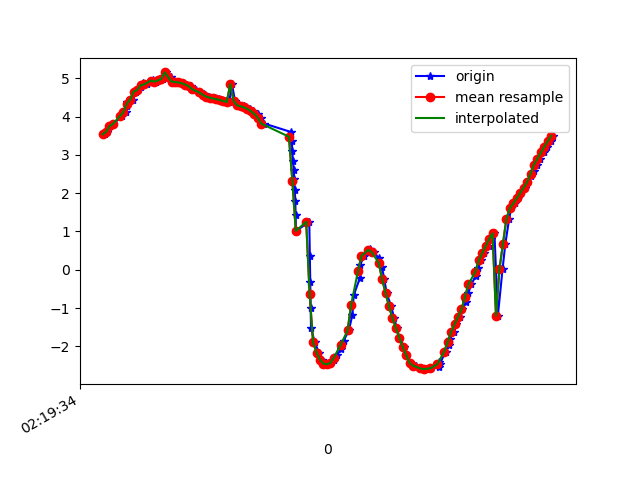

Source data for this figure (header and first rows):
1617848374957, 544018505849906, 3.535653, -3.483691, 8.450035
1617848374965, 544018525080676, 3.602, -3.615, 8.366
1617848374984, 544018544311446, 3.745, -3.615, 8.303
1617848375003, 544018563542216, 3.808, -3.647, 8.26
1617848375052, 544018582772986, 4.011, -3.66, 8.158
1617848375078, 544018602003756, 4.113, -3.645, 8.114
1617848375080, 544018621234526, 4.279, -3.812, 7.95
1617848375082, 544018640465296, 4.389, -3.803, 7.894
1617848375114, 544018659696066, 4.444, -3.875, 7.828
1617848375133, 544018678926836, 4.649, -3.952, 7.669
1617848375148, 544018698157606, 4.695, -3.965, 7.634
1617848375162, 544018717388376, 4.763, -4.127, 7.505
1617848375175, 544018736619146, 4.866, -4.17, 7.414
1617848375198, 544018755849916, 4.841, -4.229, 7.397
1617848375228, 544018775080686, 4.924, -4.442, 7.215
1617848375230, 544018794311456, 4.956, -4.497, 7.159
1617848375251, 544018813542226, 4.916, -4.588, 7.129
1617848375270, 544018832772996, 4.945, -4.792, 6.973
1617848375288, 544018852003766, 4.983, -4.831, 6.919
1617848375310, 544018871234536, 5.155, -3.541, 7.545
1617848375334, 544018890465306, 5.032, -4.401, 7.166
1617848375346, 544018909696076, 4.916, -5.009, 6.839
1617848375365, 544018928926846, 4.905, -5.039, 6.825
1617848375383, 544018948157616, 4.892, -5.07, 6.812
1617848375404, 544018967388386, 4.872, -5.104, 6.801
1617848375430, 544018986619156, 4.836, -5.147, 6.794
1617848375451, 544019005849926, 4.791, -5.206, 6.781
1617848375460, 544019025080696, 4.74, -5.28, 6.76
1617848375479, 544019044311466, 4.686, -5.361, 6.734
1617848375500, 544019063542236, 4.634, -5.442, 6.704
1617848375527, 544019082773006, 4.591, -5.513, 6.677
1617848375536, 544019102003776, 4.555, -5.56, 6.662
1617848375555, 544019121234546, 4.525, -5.585, 6.662
1617848375574, 544019140465316, 4.498, -5.597, 6.669
1617848375593, 544019159696086, 4.474, -5.611, 6.674
1617848375617, 544019178926856, 4.456, -5.627, 6.672
1617848375632, 544019198157626, 4.433, -5.642, 6.675
1617848375658, 544019217388396, 4.407, -5.656, 6.68
1617848375674, 544019236619166, 4.38, -5.679, 6.679
1617848375690, 544019255849936, 4.85, -5.104, 6.816
1617848375708, 544019275080706, 4.401, -5.661, 6.68
1617848375729, 544019294311476, 4.295, -5.78, 6.647
1617848375758, 544019313542246, 4.27, -5.814, 6.633
1617848375769, 544019332773016, 4.24, -5.847, 6.624
1617848375793, 544019352003786, 4.198, -5.888, 6.614
1617848375811, 544019371234556, 4.142, -5.952, 6.592
1617848375838, 544019390465326, 4.066, -6.041, 6.559
1617848375858, 544019409696096, 3.968, -6.136, 6.531
1617848375878, 544019428926866, 3.818, -6.267, 6.496
1617848376034, 544019448157636, 3.596, -6.531, 6.361
1617848376037, 544019467388406, 3.355, -6.939, 6.053
1617848376040, 544019486619176, 3.106, -7.405, 5.618
1617848376043, 544019505849946, 2.852, -7.865, 5.103
1617848376048, 544019525080716, 2.609, -8.341, 4.435
1617848376051, 544019544311486, 2.361, -8.816, 3.569
1617848376054, 544019563542256, 2.086, -9.238, 2.519
1617848376057, 544019582773026, 1.783, -9.547, 1.307
1617848376059, 544019602003796, 1.442, -9.692, -0.1299
1617848376061, 544019621234566, 1.013, -9.588, -1.758
1617848376138, 544019640465336, 1.252, -8.638, -4.456
1617848376141, 544019659696106, 0.3596, -8.298, -5.201
... 76 more rows
